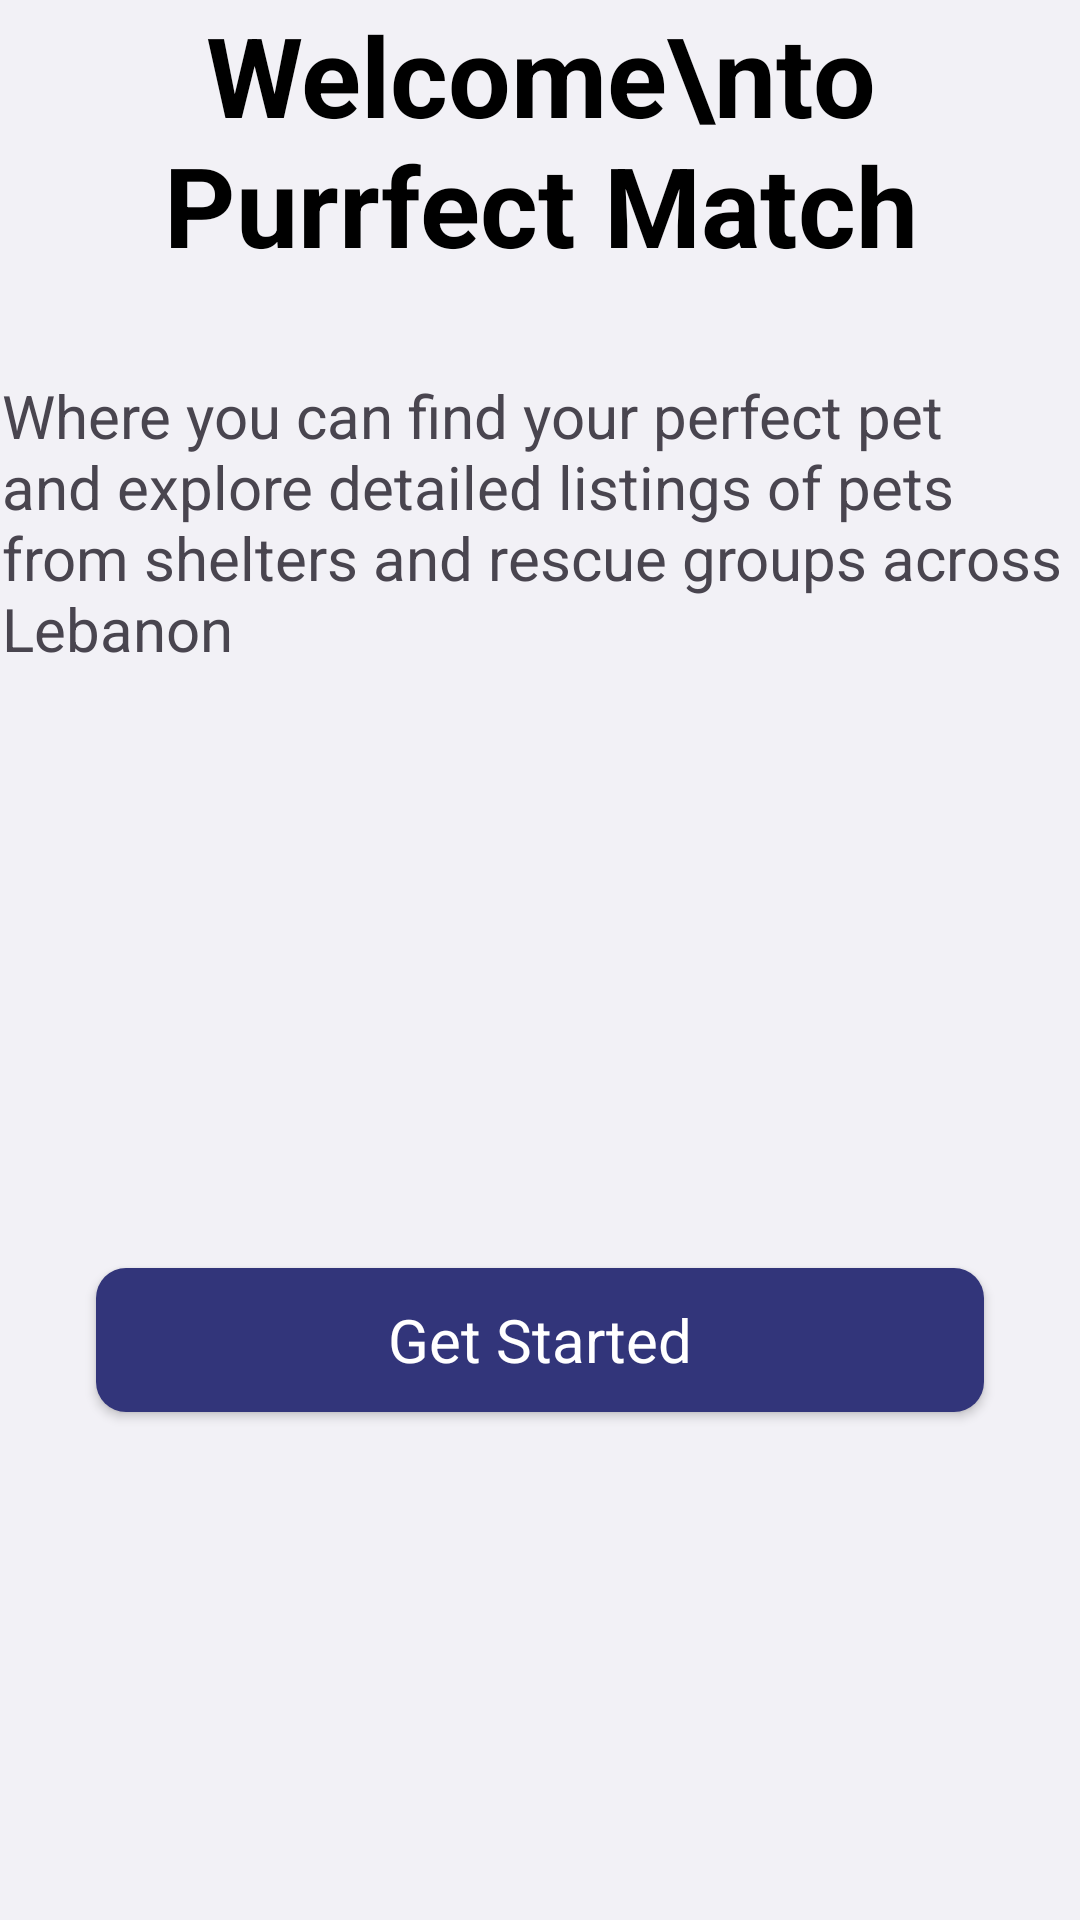

Write the Android layout XML for this screen, with the resource values it uses.
<!-- AndroidManifest.xml: application theme Theme.PurrfectMatchMobileApp -->
<!-- res/layout/activity_intro.xml -->
<?xml version="1.0" encoding="utf-8"?>
<androidx.constraintlayout.widget.ConstraintLayout xmlns:android="http://schemas.android.com/apk/res/android"
    xmlns:app="http://schemas.android.com/apk/res-auto"
    xmlns:tools="http://schemas.android.com/tools"
    android:id="@+id/main"
    android:layout_width="match_parent"
    android:layout_height="match_parent"
    android:background="@color/dark_blue"
    tools:context=".MainActivity" >

    <ImageView
        android:id="@+id/imageView"
        android:layout_width="wrap_content"
        android:layout_height="wrap_content"
        app:layout_constraintEnd_toEndOf="parent"
        app:layout_constraintStart_toStartOf="parent"
        app:layout_constraintTop_toTopOf="parent"
        app:srcCompat="@drawable/women" />

    <ImageView
        android:id="@+id/imageView2"
        android:layout_width="wrap_content"
        android:layout_height="wrap_content"
        android:scaleType="fitXY"
        app:layout_constraintBottom_toBottomOf="@+id/imageView"
        app:layout_constraintEnd_toEndOf="parent"
        app:layout_constraintStart_toStartOf="parent"
        app:srcCompat="@drawable/arc_1" />

    <View
        android:id="@+id/view"
        android:layout_width="wrap_content"
        android:layout_height="0dp"
        android:background="@color/light_blue"
        app:layout_constraintBottom_toBottomOf="parent"
        app:layout_constraintEnd_toEndOf="parent"
        app:layout_constraintStart_toStartOf="parent"
        app:layout_constraintTop_toBottomOf="@+id/imageView" />

    <TextView
        android:id="@+id/textView"
        android:layout_width="wrap_content"
        android:layout_height="wrap_content"
        android:text="Welcome\nto Purrfect Match"
        android:textAlignment="center"
        android:textColor="@color/black"
        android:textStyle="bold"
        android:textSize="37dp"
        app:layout_constraintEnd_toEndOf="parent"
        app:layout_constraintStart_toStartOf="parent"
        app:layout_constraintTop_toBottomOf="@+id/imageView" />

    <TextView
        android:id="@+id/textView2"
        android:layout_width="359dp"
        android:layout_height="128dp"
        android:layout_marginTop="32dp"
        android:text="Where you can find your perfect pet and explore detailed listings of pets from shelters and rescue groups across Lebanon"
        android:textSize="20sp"
        app:layout_constraintEnd_toEndOf="parent"

        app:layout_constraintStart_toStartOf="parent"
        app:layout_constraintTop_toBottomOf="@+id/textView" />

    <androidx.appcompat.widget.AppCompatButton
        android:id="@+id/introButton"
        android:layout_width="0dp"
        style="@android:style/Widget.Button"
        android:background="@drawable/button_background"
        android:textColor="@color/white"
        android:textSize="20sp"

        android:layout_height="wrap_content"
        android:layout_marginStart="32dp"
        android:layout_marginEnd="32dp"
        android:text="Get Started"
        app:layout_constraintBottom_toBottomOf="parent"
        app:layout_constraintEnd_toEndOf="parent"
        app:layout_constraintStart_toStartOf="parent"
        app:layout_constraintTop_toBottomOf="@+id/textView2" />
</androidx.constraintlayout.widget.ConstraintLayout>
<!-- resources referenced by this layout -->
<resources>
  <color name="black">#FF000000</color>
  <color name="dark_blue">#32357a</color>
  <color name="light_blue">#f2f1f6</color>
  <color name="white">#FFFFFFFF</color>
  <!-- drawable button_background (drawable) -->
  <?xml version="1.0" encoding="utf-8"?>
  <selector xmlns:android="http://schemas.android.com/apk/res/android">
  <item>
      <shape>
          <corners android:radius="10dp"/>
          <solid android:color="@color/dark_blue"/>
      </shape>
  </item>
  </selector>
  <style name="Theme.PurrfectMatchMobileApp" parent="Base.Theme.PurrfectMatchMobileApp" />
  <style name="Base.Theme.PurrfectMatchMobileApp" parent="Theme.Material3.DayNight.NoActionBar">
          
          
      </style>
</resources>
